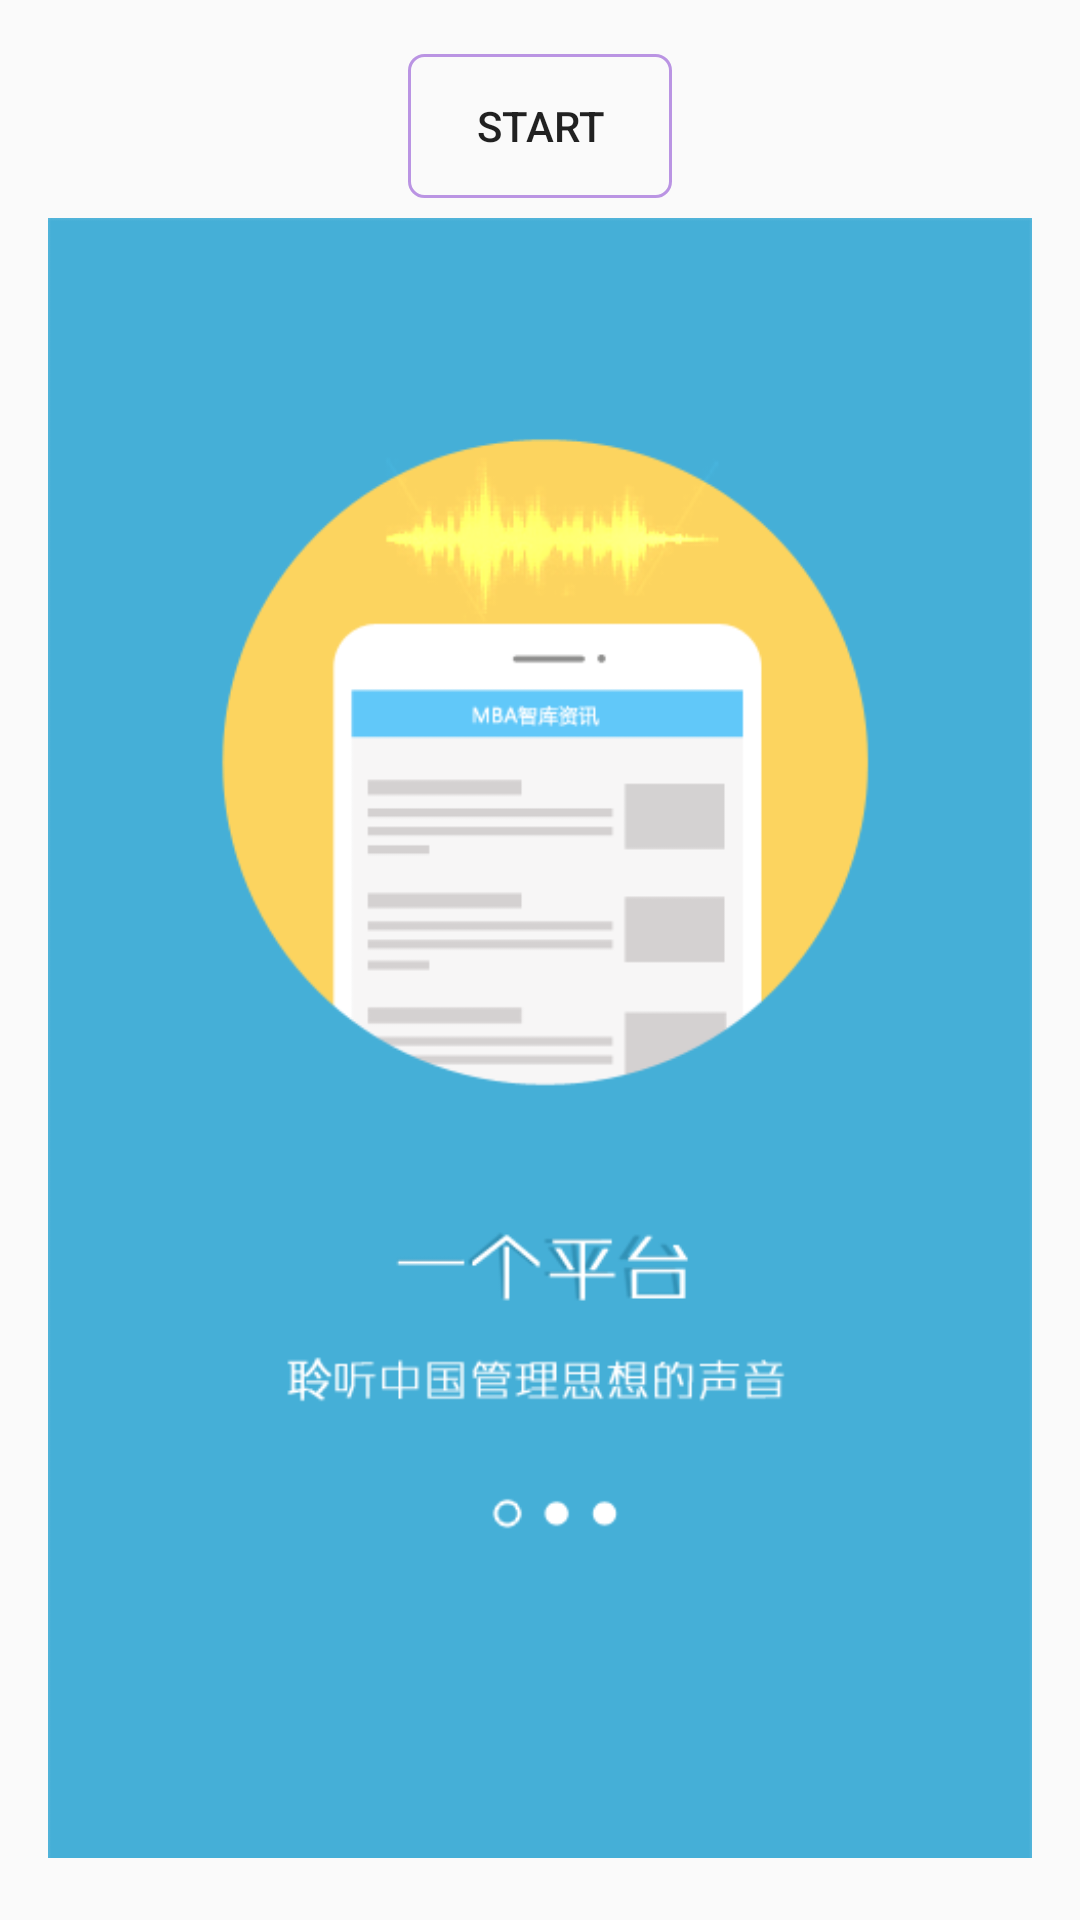

This screen was rendered from an Android layout file. Write that file and the resources it references.
<!-- AndroidManifest.xml: application theme AppTheme -->
<!-- res/layout/fragment_view_animator_flipper.xml -->
<RelativeLayout xmlns:android="http://schemas.android.com/apk/res/android"
    xmlns:tools="http://schemas.android.com/tools"
    android:layout_width="match_parent"
    android:layout_height="match_parent"
    android:paddingBottom="@dimen/activity_vertical_margin"
    android:paddingLeft="@dimen/activity_horizontal_margin"
    android:paddingRight="@dimen/activity_horizontal_margin"
    android:paddingTop="@dimen/activity_vertical_margin"
    tools:context=".animator.base.ViewAnimatorFlipperActivityFragment"
    tools:showIn="@layout/activity_view_animator">

    <LinearLayout
        android:id="@+id/controller_layout"
        android:layout_width="match_parent"
        android:layout_height="wrap_content"
        android:layout_alignParentTop="true"
        android:gravity="center_horizontal">

        <Button
            android:id="@+id/controller_button"
            android:layout_width="wrap_content"
            android:layout_height="match_parent"
            android:background="@drawable/round_rect_shape"
            android:layout_margin="@dimen/button_margin"
            android:text="@string/start" />
    </LinearLayout>
    <ViewFlipper
        android:id="@+id/view_flipper"
        android:layout_width="match_parent"
        android:layout_height="match_parent"
        android:layout_below="@id/controller_layout">

        <ImageView
            android:layout_width="match_parent"
            android:layout_height="match_parent"
            android:gravity="center"
            android:src="@drawable/guide_1"/>

        <ImageView
            android:layout_width="match_parent"
            android:layout_height="match_parent"
            android:gravity="center"
            android:src="@drawable/guide_2"/>

        <ImageView
            android:layout_width="match_parent"
            android:layout_height="match_parent"
            android:gravity="center"
            android:src="@drawable/guide_3"/>
    </ViewFlipper>




</RelativeLayout>
<!-- res/layout/activity_view_animator.xml (included above) -->
<?xml version="1.0" encoding="utf-8"?>
<LinearLayout xmlns:android="http://schemas.android.com/apk/res/android"
    xmlns:app="http://schemas.android.com/apk/res-auto"
    xmlns:tools="http://schemas.android.com/tools"
    android:layout_width="match_parent"
    android:layout_height="match_parent"
    android:fitsSystemWindows="true"
    android:orientation="vertical"
    tools:context=".animator.base.ViewAnimatorActivity">


    <fragment
        android:id="@+id/fragment_flipper"
        android:name="com.limxtop.research.animator.base.ViewAnimatorFlipperActivityFragment"
        android:layout_width="match_parent"
        android:layout_height="0dp"
        android:layout_weight="1"
        tools:layout="@layout/fragment_view_animator_flipper" />

    <fragment
        android:id="@+id/fragment_image_switcher"
        android:name="com.limxtop.research.animator.base.ViewAnimatorImageSwitcherActivityFragment"
        android:layout_width="match_parent"
        android:layout_height="0dp"
        android:layout_weight="1"
        tools:layout="@layout/fragment_view_animator_image_switcher" />

    <fragment
        android:id="@+id/fragment_text_switcher"
        android:name="com.limxtop.research.animator.base.ViewAnimatorTextSwitcherActivityFragment"
        android:layout_width="match_parent"
        android:layout_height="0dp"
        android:layout_weight="1"
        tools:layout="@layout/fragment_view_animator_text_switcher" />

    <LinearLayout
        android:layout_width="match_parent"
        android:layout_height="wrap_content"
        android:background="@color/lavender"
        android:gravity="center"
        android:layout_margin="@dimen/fab_margin">
        
        <Button
            android:id="@+id/button_left"
            android:layout_width="0dp"
            android:layout_weight="1"
            android:layout_height="wrap_content"
            android:layout_gravity="left|center_vertical"
            android:background="@drawable/round_rect_shape"
            android:layout_margin="@dimen/button_margin"
            android:text="@string/flipper" />

        <Button
            android:id="@+id/button_center"
            android:layout_width="0dp"
            android:layout_weight="1"
            android:layout_height="wrap_content"
            android:layout_gravity="center_horizontal|center_vertical"
            android:background="@drawable/round_rect_shape"
            android:layout_margin="@dimen/button_margin"
            android:text="@string/image_switcher" />

        <Button
            android:id="@+id/button_right"
            android:layout_width="0dp"
            android:layout_weight="1"
            android:layout_height="wrap_content"
            android:layout_gravity="right|center_vertical"
            android:background="@drawable/round_rect_shape"
            android:layout_margin="@dimen/button_margin"
            android:text="@string/text_switcher" />
    </LinearLayout>


</LinearLayout>
<!-- res/layout/fragment_view_animator_image_switcher.xml (included above) -->
<RelativeLayout xmlns:android="http://schemas.android.com/apk/res/android"
    xmlns:tools="http://schemas.android.com/tools"
    android:layout_width="match_parent"
    android:layout_height="match_parent"
    android:paddingBottom="@dimen/activity_vertical_margin"
    android:paddingLeft="@dimen/activity_horizontal_margin"
    android:paddingRight="@dimen/activity_horizontal_margin"
    android:paddingTop="@dimen/activity_vertical_margin"
    tools:context=".animator.base.ViewAnimatorImageSwitcherActivityFragment"
    tools:showIn="@layout/activity_view_animator">

    <LinearLayout
        android:id="@+id/controller_layout"
        android:layout_width="match_parent"
        android:layout_height="wrap_content"
        android:gravity="center_horizontal" >

        <Button
            android:id="@+id/prev"
            android:layout_width="wrap_content"
            android:layout_height="wrap_content"
            android:background="@drawable/round_rect_shape"
            android:layout_margin="@dimen/button_margin"
            android:text="@string/previous"/>

        <Button
            android:id="@+id/next"
            android:layout_width="wrap_content"
            android:layout_height="wrap_content"
            android:background="@drawable/round_rect_shape"
            android:layout_margin="@dimen/button_margin"
            android:text="@string/next"/>
    </LinearLayout>
    <ImageSwitcher
        android:id="@+id/image_switcher"
        android:layout_width="match_parent"
        android:layout_height="match_parent"
        android:layout_below="@id/controller_layout" >
    </ImageSwitcher>


</RelativeLayout>
<!-- res/layout/fragment_view_animator_text_switcher.xml (included above) -->
<RelativeLayout xmlns:android="http://schemas.android.com/apk/res/android"
    xmlns:tools="http://schemas.android.com/tools" android:layout_width="match_parent"
    android:layout_height="match_parent" android:paddingLeft="@dimen/activity_horizontal_margin"
    android:paddingRight="@dimen/activity_horizontal_margin"
    android:paddingTop="@dimen/activity_vertical_margin"
    android:paddingBottom="@dimen/activity_vertical_margin"
    tools:showIn="@layout/activity_view_animator"
    tools:context=".animator.base.ViewAnimatorTextSwitcherActivityFragment">

    <LinearLayout
        android:id="@+id/controller_layout"
        android:layout_width="match_parent"
        android:layout_height="wrap_content"
        android:gravity="center_horizontal" >

        <Button
            android:id="@+id/prev"
            android:layout_width="wrap_content"
            android:layout_height="wrap_content"
            android:background="@drawable/round_rect_shape"
            android:layout_margin="@dimen/button_margin"
            android:text="@string/previous"/>

        <Button
            android:id="@+id/next"
            android:layout_width="wrap_content"
            android:layout_height="wrap_content"
            android:background="@drawable/round_rect_shape"
            android:layout_margin="@dimen/button_margin"
            android:text="@string/next"/>
    </LinearLayout>


    <TextSwitcher
        android:id="@+id/text_switcher"
        android:layout_below="@id/controller_layout"
        android:layout_width="match_parent"
        android:layout_height="match_parent" />


</RelativeLayout>
<!-- resources referenced by this layout -->
<resources>
  <color name="lavender">#E6E6FA</color>
  <dimen name="activity_horizontal_margin">16dp</dimen>
  <dimen name="activity_vertical_margin">16dp</dimen>
  <dimen name="button_margin">2dp</dimen>
  <dimen name="fab_margin">16dp</dimen>
  <!-- drawable divider_shape (drawable) -->
  <?xml version="1.0" encoding="utf-8"?>
  <shape xmlns:android="http://schemas.android.com/apk/res/android" android:shape="line" >
  
      <stroke android:width="@dimen/divider_stroke_width" android:color="@color/purple" />
  
  </shape>
  <!-- drawable guide_1: png bitmap (drawable-hdpi, 32131 bytes) -->
  <!-- drawable guide_2: png bitmap (drawable-hdpi, 47731 bytes) -->
  <!-- drawable guide_3: png bitmap (drawable-hdpi, 18181 bytes) -->
  <!-- drawable round_rect_shape (drawable) -->
  <?xml version="1.0" encoding="utf-8"?>
  <shape xmlns:android="http://schemas.android.com/apk/res/android">
  
      <stroke
          android:width="@dimen/shape__stroke_width"
          android:color="@color/purple"></stroke>
  
      <corners android:radius="5dp"></corners>
  </shape>
  <string name="flipper">flipper</string>
  <string name="image_switcher">image switcher</string>
  <string name="next">next</string>
  <string name="previous">prev</string>
  <string name="start">start</string>
  <string name="text_switcher">text switcher</string>
  <style name="AppTheme" parent="Theme.AppCompat.Light.DarkActionBar">
          
      </style>
  <dimen name="divider_stroke_width">1dp</dimen>
  <color name="purple">#BA94E3</color>
  <dimen name="shape__stroke_width">1dp</dimen>
</resources>
